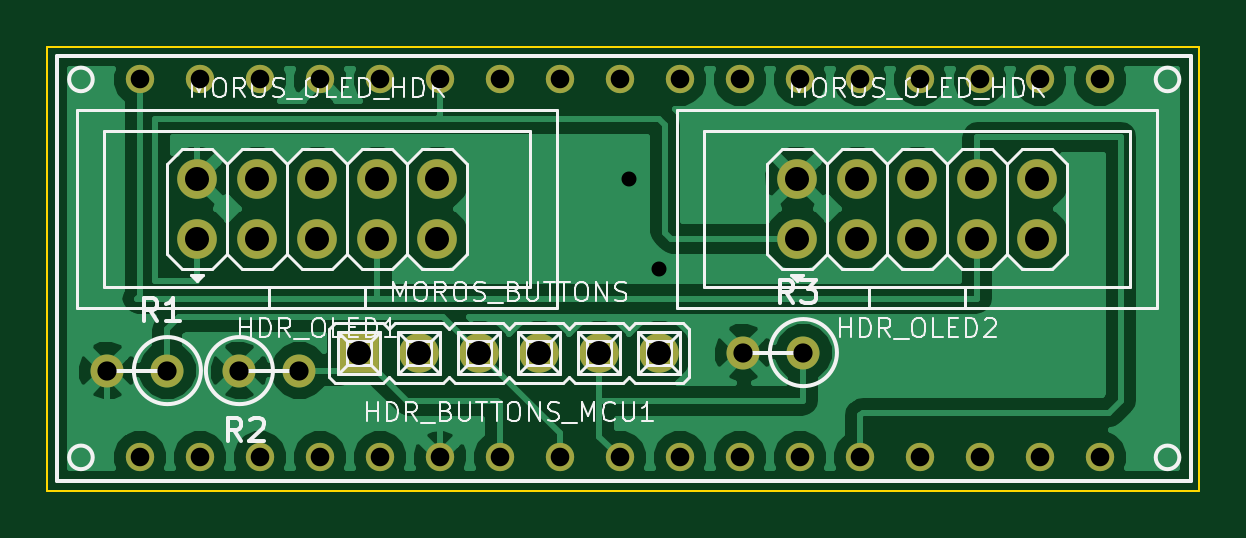
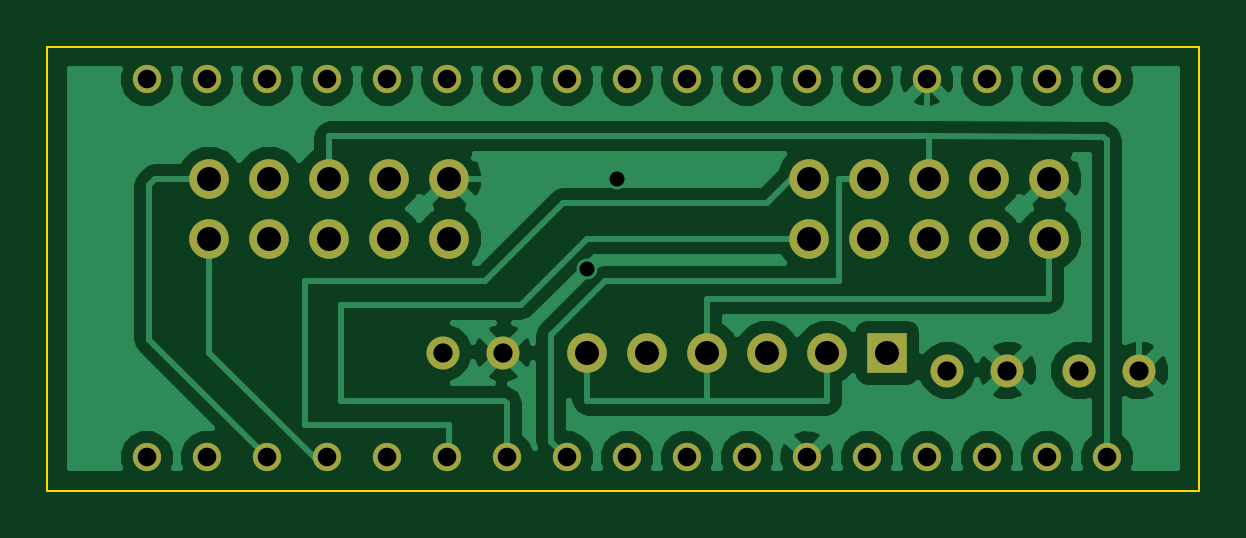
Circuit board: 8 layer files. Board 48.8 x 18.8 mm.
- bottom_copper: moros.GBL (41775 bytes)
- bottom_silk: moros.GBO (311 bytes)
- bottom_mask: moros.GBS (2091 bytes)
- outline: moros.GKO (515 bytes)
- top_copper: moros.GTL (41694 bytes)
- top_silk: moros.GTO (32979 bytes)
- top_mask: moros.GTS (2091 bytes)
- drill: moros.XLN (1322 bytes)

=== bottom_copper: moros.GBL (41775 bytes, source omitted) ===
=== bottom_silk: moros.GBO ===
G04 #@! TF.FileFunction,Legend,Bot*
%FSLAX46Y46*%
G04 Gerber Fmt 4.6, Leading zero omitted, Abs format (unit mm)*
G04 Created by KiCad (PCBNEW 0.[number-redacted]+5326~19~ubuntu14.04.1-product) date Mon 22 Dec 2014 04:55:03 PM PST*
%MOMM*%
G01*
G04 APERTURE LIST*
%ADD10C,0.100000*%
G04 APERTURE END LIST*
D10*
M02*

=== bottom_mask: moros.GBS ===
G04 #@! TF.FileFunction,Soldermask,Bot*
%FSLAX46Y46*%
G04 Gerber Fmt 4.6, Leading zero omitted, Abs format (unit mm)*
G04 Created by KiCad (PCBNEW 0.[number-redacted]+5326~19~ubuntu14.04.1-product) date Mon 22 Dec 2014 04:55:03 PM PST*
%MOMM*%
G01*
G04 APERTURE LIST*
%ADD10C,0.100000*%
%ADD11R,1.676400X1.676400*%
%ADD12C,1.676400*%
%ADD13C,1.397000*%
%ADD14C,1.200000*%
G04 APERTURE END LIST*
D10*
D11*
X161290000Y-99568000D03*
D12*
X163830000Y-99568000D03*
X166370000Y-99568000D03*
X168910000Y-99568000D03*
X171450000Y-99568000D03*
X173990000Y-99568000D03*
X154432000Y-94742000D03*
X154432000Y-92202000D03*
X156972000Y-94742000D03*
X156972000Y-92202000D03*
X159512000Y-94742000D03*
X159512000Y-92202000D03*
X162052000Y-94742000D03*
X162052000Y-92202000D03*
X164592000Y-94742000D03*
X164592000Y-92202000D03*
X179832000Y-94742000D03*
X179832000Y-92202000D03*
X182372000Y-94742000D03*
X182372000Y-92202000D03*
X184912000Y-94742000D03*
X184912000Y-92202000D03*
X187452000Y-94742000D03*
X187452000Y-92202000D03*
X189992000Y-94742000D03*
X189992000Y-92202000D03*
D13*
X153162000Y-100330000D03*
X150622000Y-100330000D03*
X156210000Y-100330000D03*
X158750000Y-100330000D03*
X180086000Y-99568000D03*
X177546000Y-99568000D03*
D14*
X152001100Y-88003600D03*
X154541100Y-88003600D03*
X157081100Y-88003600D03*
X159621100Y-88003600D03*
X162161100Y-88003600D03*
X164701100Y-88003600D03*
X167241100Y-88003600D03*
X169781100Y-88003600D03*
X172321100Y-88003600D03*
X174861100Y-88003600D03*
X177401100Y-88003600D03*
X179941100Y-88003600D03*
X182481100Y-88003600D03*
X185021100Y-88003600D03*
X187561100Y-88003600D03*
X190101100Y-88003600D03*
X192641100Y-88003600D03*
X152001100Y-104003600D03*
X154541100Y-104003600D03*
X157081100Y-104003600D03*
X159621100Y-104003600D03*
X162161100Y-104003600D03*
X164701100Y-104003600D03*
X167241100Y-104003600D03*
X169781100Y-104003600D03*
X172321100Y-104003600D03*
X174861100Y-104003600D03*
X177401100Y-104003600D03*
X179941100Y-104003600D03*
X182481100Y-104003600D03*
X185021100Y-104003600D03*
X187561100Y-104003600D03*
X190101100Y-104003600D03*
X192641100Y-104003600D03*
M02*

=== outline: moros.GKO ===
G04 #@! TF.FileFunction,Profile,NP*
%FSLAX46Y46*%
G04 Gerber Fmt 4.6, Leading zero omitted, Abs format (unit mm)*
G04 Created by KiCad (PCBNEW 0.[number-redacted]+5326~19~ubuntu14.04.1-product) date Mon 22 Dec 2014 04:55:03 PM PST*
%MOMM*%
G01*
G04 APERTURE LIST*
%ADD10C,0.100000*%
G04 APERTURE END LIST*
D10*
X148082000Y-105410000D02*
X148082000Y-86614000D01*
X196850000Y-105410000D02*
X148082000Y-105410000D01*
X196850000Y-86614000D02*
X196850000Y-105410000D01*
X148082000Y-86614000D02*
X196850000Y-86614000D01*
M02*

=== top_copper: moros.GTL (41694 bytes, source omitted) ===
=== top_silk: moros.GTO (32979 bytes, source omitted) ===
=== top_mask: moros.GTS ===
G04 #@! TF.FileFunction,Soldermask,Top*
%FSLAX46Y46*%
G04 Gerber Fmt 4.6, Leading zero omitted, Abs format (unit mm)*
G04 Created by KiCad (PCBNEW 0.[number-redacted]+5326~19~ubuntu14.04.1-product) date Mon 22 Dec 2014 04:55:03 PM PST*
%MOMM*%
G01*
G04 APERTURE LIST*
%ADD10C,0.100000*%
%ADD11R,1.676400X1.676400*%
%ADD12C,1.676400*%
%ADD13C,1.397000*%
%ADD14C,1.200000*%
G04 APERTURE END LIST*
D10*
D11*
X161290000Y-99568000D03*
D12*
X163830000Y-99568000D03*
X166370000Y-99568000D03*
X168910000Y-99568000D03*
X171450000Y-99568000D03*
X173990000Y-99568000D03*
X154432000Y-94742000D03*
X154432000Y-92202000D03*
X156972000Y-94742000D03*
X156972000Y-92202000D03*
X159512000Y-94742000D03*
X159512000Y-92202000D03*
X162052000Y-94742000D03*
X162052000Y-92202000D03*
X164592000Y-94742000D03*
X164592000Y-92202000D03*
X179832000Y-94742000D03*
X179832000Y-92202000D03*
X182372000Y-94742000D03*
X182372000Y-92202000D03*
X184912000Y-94742000D03*
X184912000Y-92202000D03*
X187452000Y-94742000D03*
X187452000Y-92202000D03*
X189992000Y-94742000D03*
X189992000Y-92202000D03*
D13*
X153162000Y-100330000D03*
X150622000Y-100330000D03*
X156210000Y-100330000D03*
X158750000Y-100330000D03*
X180086000Y-99568000D03*
X177546000Y-99568000D03*
D14*
X152001100Y-88003600D03*
X154541100Y-88003600D03*
X157081100Y-88003600D03*
X159621100Y-88003600D03*
X162161100Y-88003600D03*
X164701100Y-88003600D03*
X167241100Y-88003600D03*
X169781100Y-88003600D03*
X172321100Y-88003600D03*
X174861100Y-88003600D03*
X177401100Y-88003600D03*
X179941100Y-88003600D03*
X182481100Y-88003600D03*
X185021100Y-88003600D03*
X187561100Y-88003600D03*
X190101100Y-88003600D03*
X192641100Y-88003600D03*
X152001100Y-104003600D03*
X154541100Y-104003600D03*
X157081100Y-104003600D03*
X159621100Y-104003600D03*
X162161100Y-104003600D03*
X164701100Y-104003600D03*
X167241100Y-104003600D03*
X169781100Y-104003600D03*
X172321100Y-104003600D03*
X174861100Y-104003600D03*
X177401100Y-104003600D03*
X179941100Y-104003600D03*
X182481100Y-104003600D03*
X185021100Y-104003600D03*
X187561100Y-104003600D03*
X190101100Y-104003600D03*
X192641100Y-104003600D03*
M02*

=== drill: moros.XLN ===
M48
;DRILL file {kicad 0.[number-redacted]+5326~19~ubuntu14.04.1-product} date Mon 22 Dec 2014 04:55:39 PM PST
;FORMAT={2:4/ absolute / inch / keep zeros}
FMAT,2
INCH,TZ
T1C0.025
T2C0.031
T3C0.032
T4C0.040
%
G90
G05
M72
T1
X068000Y-036300
X068500Y-037800
T2
X059843Y-034647
X059843Y-040946
X060843Y-034647
X060843Y-040946
X061843Y-034647
X061843Y-040946
X062843Y-034647
X062843Y-040946
X063843Y-034647
X063843Y-040946
X064843Y-034647
X064843Y-040946
X065843Y-034647
X065843Y-040946
X066843Y-034647
X066843Y-040946
X067843Y-034647
X067843Y-040946
X068843Y-034647
X068843Y-040946
X069843Y-034647
X069843Y-040946
X070843Y-034647
X070843Y-040946
X071843Y-034647
X071843Y-040946
X072843Y-034647
X072843Y-040946
X073843Y-034647
X073843Y-040946
X074843Y-034647
X074843Y-040946
X075843Y-034647
X075843Y-040946
T3
X059300Y-039500
X060300Y-039500
X061500Y-039500
X062500Y-039500
X069900Y-039200
X070900Y-039200
T4
X060800Y-036300
X060800Y-037300
X061800Y-036300
X061800Y-037300
X062800Y-036300
X062800Y-037300
X063500Y-039200
X063800Y-036300
X063800Y-037300
X064500Y-039200
X064800Y-036300
X064800Y-037300
X065500Y-039200
X066500Y-039200
X067500Y-039200
X068500Y-039200
X070800Y-036300
X070800Y-037300
X071800Y-036300
X071800Y-037300
X072800Y-036300
X072800Y-037300
X073800Y-036300
X073800Y-037300
X074800Y-036300
X074800Y-037300
T0
M30

